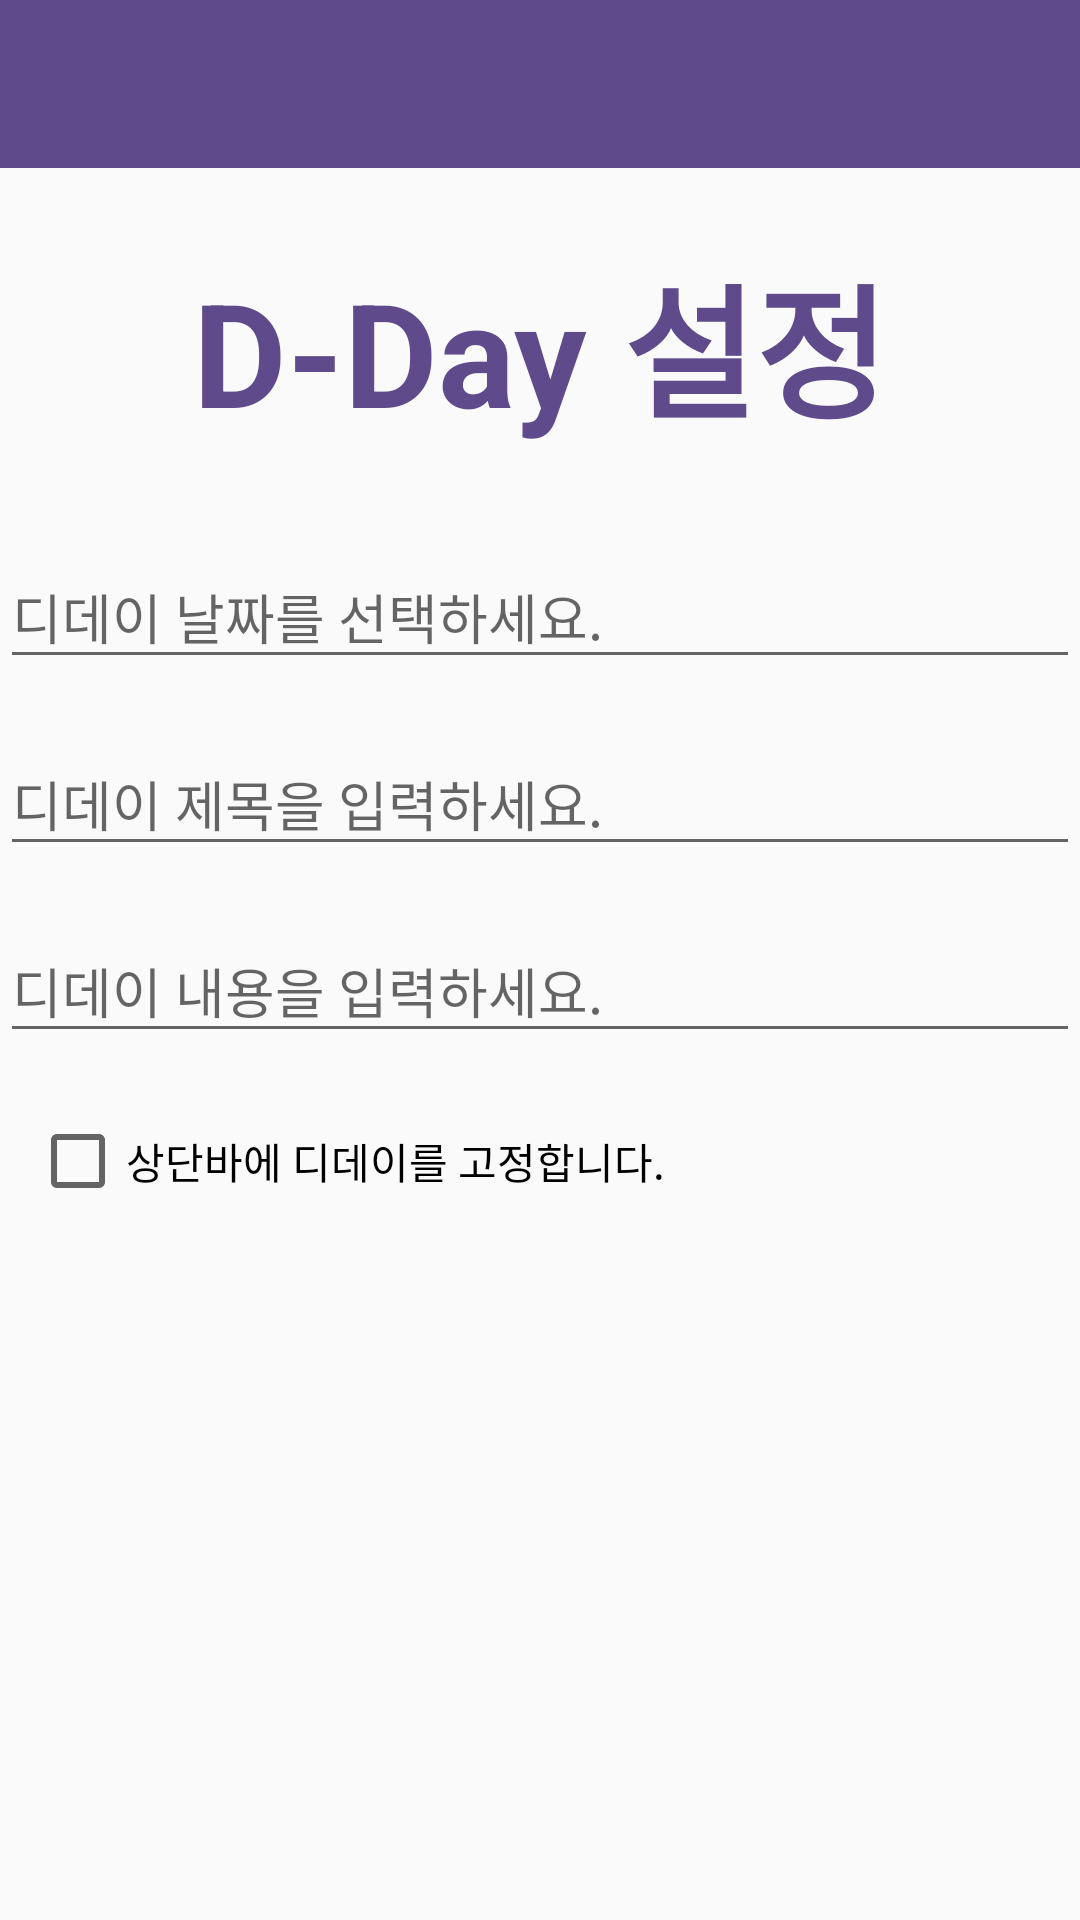

Layout XML and referenced resources for this Android screen:
<!-- AndroidManifest.xml: activity theme Theme.AppCompat.Light.NoActionBar -->
<!-- res/layout/activity_merge.xml -->
<?xml version="1.0" encoding="utf-8"?>
<LinearLayout xmlns:android="http://schemas.android.com/apk/res/android"
    xmlns:app="http://schemas.android.com/apk/res-auto"
    android:orientation="vertical"
    android:layout_width="match_parent"
    android:layout_height="match_parent">

    <android.support.design.widget.AppBarLayout
        android:id="@+id/app_bar_detail"
        android:layout_width="match_parent"
        android:layout_height="wrap_content"
        android:theme="@style/AppTheme.AppBarOverlay"
        app:layout_constraintEnd_toEndOf="parent"
        app:layout_constraintStart_toStartOf="parent"
        app:layout_constraintTop_toTopOf="parent">
        <android.support.v7.widget.Toolbar
            android:id="@+id/merge_toolbar"
            android:layout_width="match_parent"
            android:layout_height="?attr/actionBarSize"
            android:background="#5F4B8B"
            app:popupTheme="@style/AppTheme.PopupOverlay" >
        </android.support.v7.widget.Toolbar>
    </android.support.design.widget.AppBarLayout>

    <TextView
        android:id="@+id/detail_tv_today"
        android:layout_width="wrap_content"
        android:layout_height="wrap_content"
        android:text="D-Day 설정"
        android:textSize="48sp"
        android:textStyle="bold"
        android:layout_gravity="center"
        android:layout_marginTop="24dp"
        android:layout_marginBottom="24dp"
        android:textColor="#5F4B8B"
        />

    
    <android.support.design.widget.TextInputLayout
        android:layout_width="match_parent"
        android:layout_height="wrap_content"
        android:layout_marginBottom="10dp">
        <android.support.design.widget.TextInputEditText
            android:id="@+id/detail_tv_date"
            android:layout_width="match_parent"
            android:layout_height="wrap_content"
            android:hint="@string/hint_date_detail"
            android:focusable="false"
            android:focusableInTouchMode="false"/>
    </android.support.design.widget.TextInputLayout>

    //음력 기능
   

    
    <android.support.design.widget.TextInputLayout
        android:layout_width="match_parent"
        android:layout_height="wrap_content"
        android:id="@+id/detail_til_title"
        android:layout_marginBottom="10dp">
        <android.support.design.widget.TextInputEditText
            android:id="@+id/detail_et_title"
            android:layout_width="match_parent"
            android:layout_height="wrap_content"
            android:hint="@string/hint_title_detail" />
    </android.support.design.widget.TextInputLayout>

    
    <android.support.design.widget.TextInputLayout
        android:layout_width="match_parent"
        android:layout_height="wrap_content"
        android:layout_marginBottom="10dp">
        <android.support.design.widget.TextInputEditText
            android:id="@+id/detail_et_description"
            android:layout_width="match_parent"
            android:layout_height="wrap_content"
            android:hint="@string/hint_description_detail" />
    </android.support.design.widget.TextInputLayout>

    <android.support.v7.widget.AppCompatCheckBox
        android:id="@+id/detail_checkbox_add_noti"
        android:layout_width="wrap_content"
        android:layout_height="wrap_content"
        android:text="@string/checkbox_add_noti"
        android:layout_margin="10dp"/>


    
    ㅇ<RelativeLayout
        android:layout_width="match_parent"
        android:layout_height="match_parent"
        android:paddingTop="?actionBarSize">

       

    </RelativeLayout>

</LinearLayout>
<!-- resources referenced by this layout -->
<resources>
  <string name="admob_banner_id">ca-app-pub-2885398275837216/6534296917</string>
  <string name="checkbox_add_noti">상단바에 디데이를 고정합니다.</string>
  <string name="checkbox_add_umryuk">음력입니다.</string>
  <string name="hint_date_detail">디데이 날짜를 선택하세요.</string>
  <string name="hint_description_detail">디데이 내용을 입력하세요.</string>
  <string name="hint_title_detail">디데이 제목을 입력하세요.</string>
  <style name="AppTheme.AppBarOverlay" parent="ThemeOverlay.AppCompat.Dark.ActionBar" />
  <style name="AppTheme.PopupOverlay" parent="ThemeOverlay.AppCompat.Light" />
</resources>
